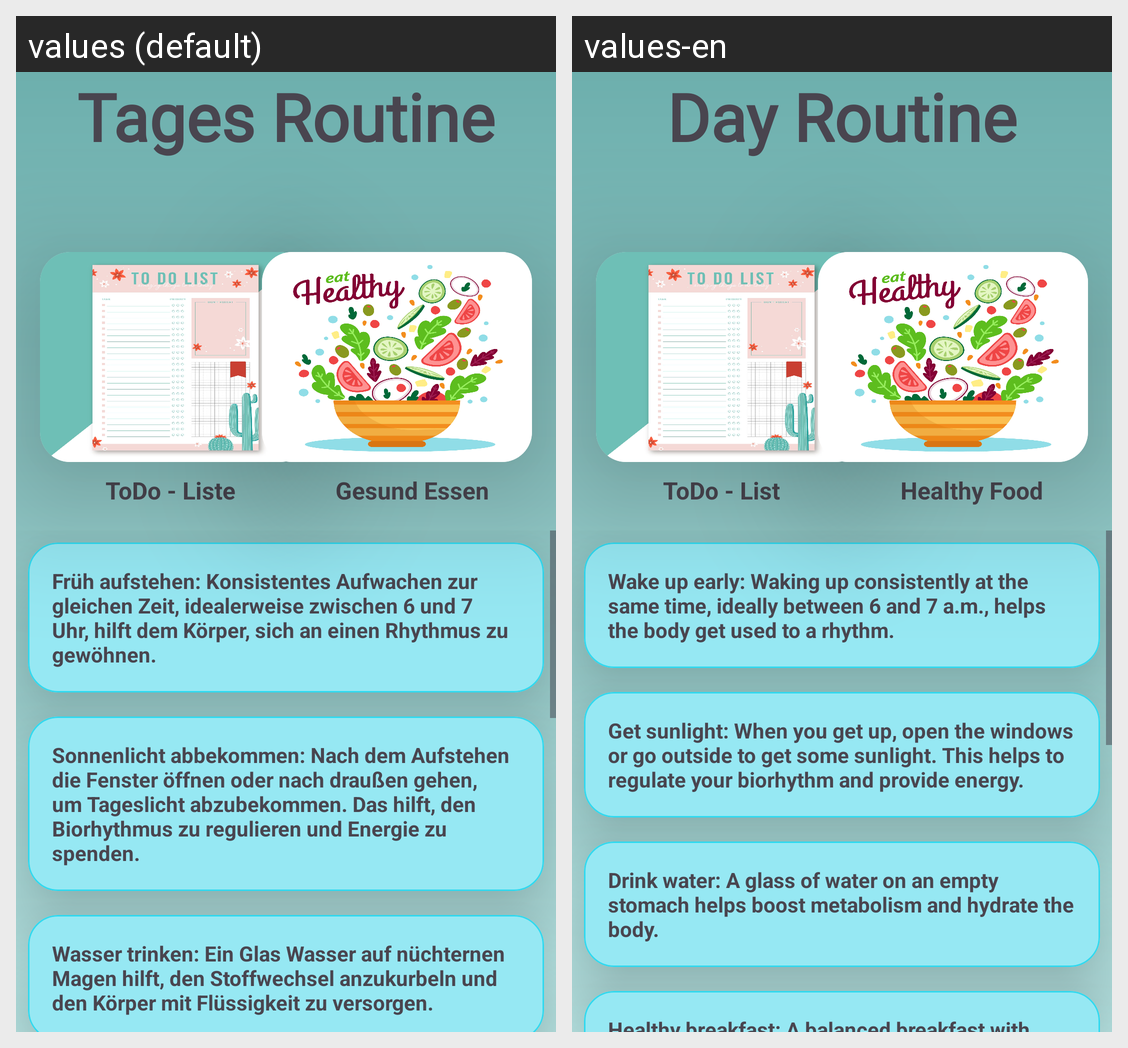

For this localized Android screen grid, give each drawn string resource with its value in every locale shown.
Android screen res/layout/fragment_day_plan_detail.xml rendered under 2 locales, left to right: values (default), values-en. Device: Nexus 5 (rendered at 1080×1920; each locale shown at half size, 540×960, under a caption strip naming it); theme Theme.AndroidAbschluss.
Strings drawn on this screen, with the default value and each locale's value (text and hints the layout hard-codes, and strings that could not be matched under every locale, appear in the picture but are not listed):

day_routine
  values: Tages Routine
  values-en: Day Routine

healthy_food
  values: Gesund Essen
  values-en: Healthy Food

dayroutine1
  values: Früh aufstehen: Konsistentes Aufwachen zur gleichen Zeit, idealerweise zwischen 6 und 7 Uhr, hilft dem Körper, sich an einen Rhythmus zu gewöhnen.
  values-en: Wake up early: Waking up consistently at the same time, ideally between 6 and 7 a.m., helps the body get used to a rhythm.

dayroutine2
  values: Sonnenlicht abbekommen: Nach dem Aufstehen die Fenster öffnen oder nach draußen gehen, um Tageslicht abzubekommen. Das hilft, den Biorhythmus zu regulieren und Energie zu spenden.
  values-en: Get sunlight: When you get up, open the windows or go outside to get some sunlight. This helps to regulate your biorhythm and provide energy.

dayroutine3
  values: Wasser trinken: Ein Glas Wasser auf nüchternen Magen hilft, den Stoffwechsel anzukurbeln und den Körper mit Flüssigkeit zu versorgen.
  values-en: Drink water: A glass of water on an empty stomach helps boost metabolism and hydrate the body.

todo_list
  values: ToDo - Liste
  values-en: ToDo - List
